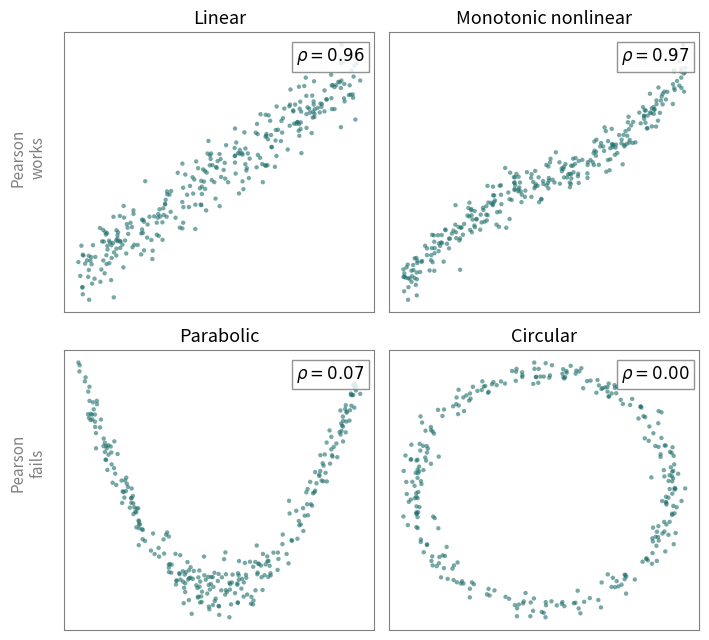

The script that saved this image: (Note: this script raises an exception after producing the figure.)
"""
Generate a 2x2 scatterplot grid for the prospectus opening slide.
Top row: relationships classical measures detect.
Bottom row: relationships classical measures miss (rho ~ 0).
"""

import numpy as np
import matplotlib.pyplot as plt
from scipy.stats import pearsonr

rng = np.random.default_rng(42)
n = 300

# ---- Generate the four datasets ----

# Top-left: linear
x1 = rng.uniform(-3, 3, n)
y1 = 0.8 * x1 + rng.normal(0, 0.4, n)

# Top-right: monotonic nonlinear (cubic-ish)
x2 = rng.uniform(-2, 2, n)
y2 = np.sign(x2) * np.abs(x2) ** 1.5 + rng.normal(0, 0.3, n)

# Bottom-left: parabolic (U-shape)
x3 = rng.uniform(-3, 3, n)
y3 = x3 ** 2 + rng.normal(0, 0.5, n)

# Bottom-right: circular
theta = rng.uniform(0, 2 * np.pi, n)
x4 = np.cos(theta) + rng.normal(0, 0.05, n)
y4 = np.sin(theta) + rng.normal(0, 0.05, n)

datasets = [
    (x1, y1, "Linear"),
    (x2, y2, "Monotonic nonlinear"),
    (x3, y3, "Parabolic"),
    (x4, y4, "Circular"),
]

# ---- Plot ----

fig, axes = plt.subplots(2, 2, figsize=(7, 6.5))
axes = axes.flatten()

for ax, (x, y, label) in zip(axes, datasets):
    rho, _ = pearsonr(x, y)
    ax.scatter(x, y, s=10, alpha=0.6, color="#1f6f6b", edgecolor="none")
    ax.set_title(label, fontsize=13)
    # Put rho in upper-right corner of each panel
    ax.text(
        0.97, 0.95,
        rf"$\rho = {rho:.2f}$",
        transform=ax.transAxes,
        ha="right", va="top",
        fontsize=12,
        bbox=dict(facecolor="white", edgecolor="gray", alpha=0.85, pad=3),
    )
    ax.set_xticks([])
    ax.set_yticks([])
    for spine in ax.spines.values():
        spine.set_visible(True)
        spine.set_color("gray")

# Subtle row labels
fig.text(0.02, 0.75, "Pearson\nworks", ha="center", va="center",
         fontsize=11, rotation=90, color="gray", style="italic")
fig.text(0.02, 0.28, "Pearson\nfails", ha="center", va="center",
         fontsize=11, rotation=90, color="gray", style="italic")

plt.tight_layout(rect=[0.05, 0, 1, 1])
plt.savefig("/Users/priyanshichandra/Downloads/Research_Prospectus/plots_for_report/pearson_grid.pdf", bbox_inches="tight")
plt.savefig("/Users/priyanshichandra/Downloads/Research_Prospectus/plots_for_report/pearson_grid.png", dpi=200, bbox_inches="tight")
print("Saved pearson_grid.pdf and pearson_grid.png")
print("\nCorrelations:")
for x, y, label in datasets:
    rho, _ = pearsonr(x, y)
    print(f"  {label:25s}  rho = {rho:+.3f}")
